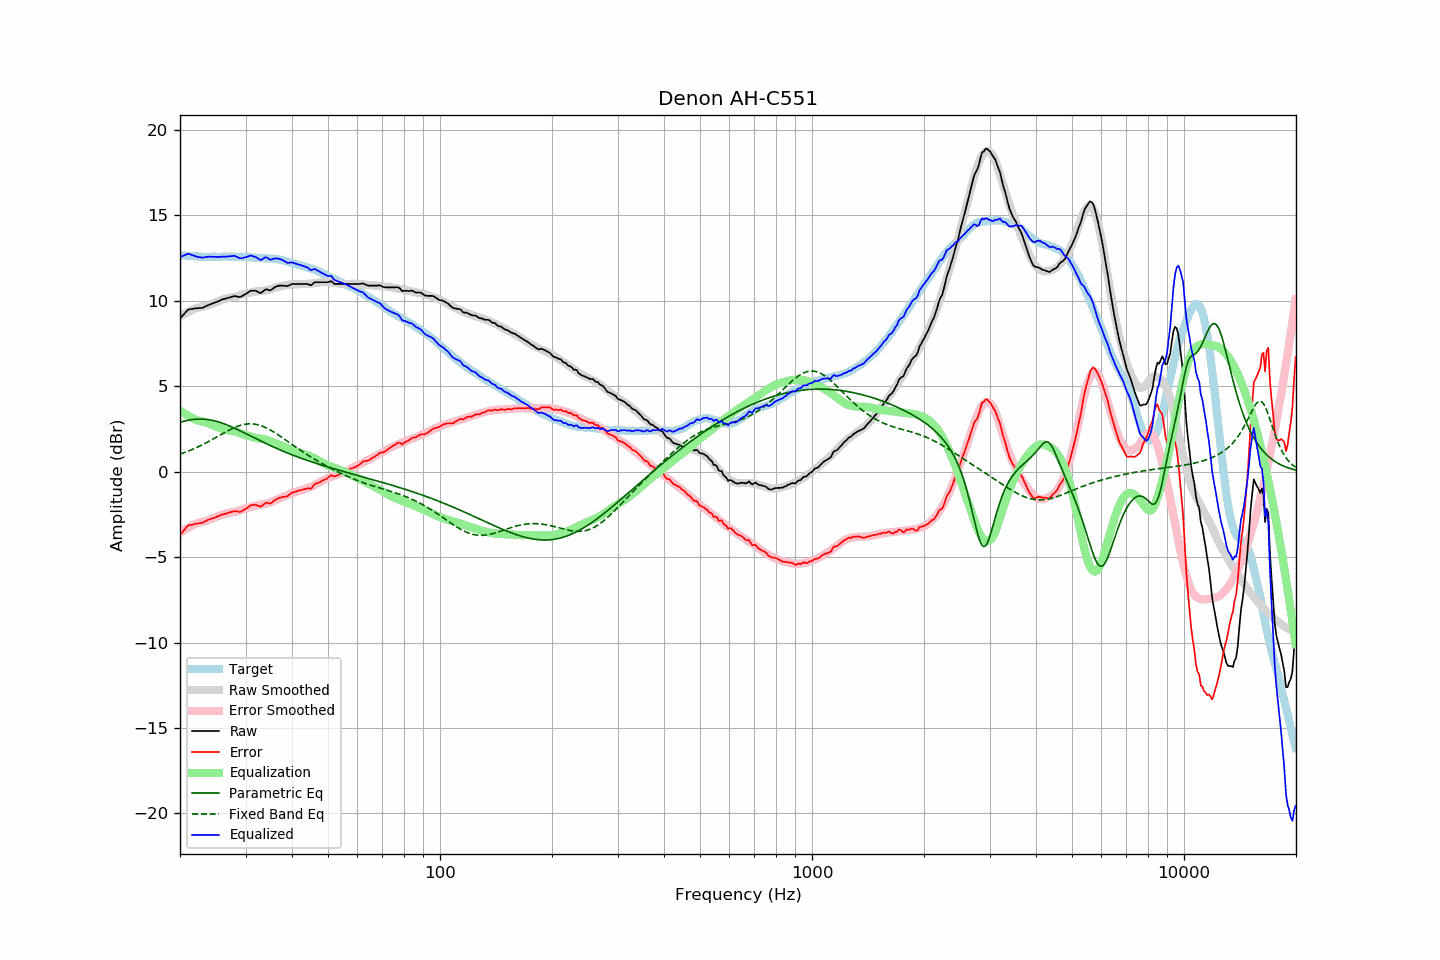

The table this chart was drawn from, first rows:
frequency, raw, error, smoothed, error_smoothed, equalization, parametric_eq, fixed_band_eq, equalized_raw, equalized_smoothed, target
20.00, 8.96, -3.71, 9.09, -3.59, 3.59, 2.90, 1.03, 12.55, 12.68, 12.68
20.20, 9.07, -3.59, 9.15, -3.52, 3.52, 2.92, 1.06, 12.60, 12.67, 12.67
20.40, 9.18, -3.48, 9.20, -3.46, 3.46, 2.95, 1.10, 12.63, 12.66, 12.66
20.61, 9.28, -3.37, 9.26, -3.40, 3.40, 2.97, 1.13, 12.68, 12.65, 12.66
20.81, 9.39, -3.25, 9.31, -3.34, 3.34, 2.99, 1.17, 12.72, 12.64, 12.64
21.02, 9.48, -3.15, 9.35, -3.28, 3.28, 3.01, 1.20, 12.77, 12.64, 12.64
21.23, 9.50, -3.12, 9.40, -3.23, 3.23, 3.03, 1.24, 12.73, 12.63, 12.63
21.44, 9.52, -3.11, 9.44, -3.18, 3.18, 3.05, 1.28, 12.70, 12.62, 12.64
21.66, 9.53, -3.09, 9.49, -3.13, 3.13, 3.06, 1.32, 12.66, 12.61, 12.63
21.87, 9.55, -3.06, 9.53, -3.08, 3.08, 3.07, 1.36, 12.64, 12.61, 12.62
22.09, 9.56, -3.04, 9.56, -3.04, 3.04, 3.08, 1.40, 12.61, 12.60, 12.61
22.31, 9.57, -3.03, 9.60, -3.00, 3.00, 3.08, 1.45, 12.58, 12.60, 12.61
22.54, 9.58, -3.01, 9.62, -2.98, 2.98, 3.08, 1.49, 12.56, 12.59, 12.60
22.76, 9.58, -3.00, 9.63, -2.96, 2.96, 3.08, 1.54, 12.54, 12.59, 12.59
22.99, 9.59, -2.98, 9.65, -2.94, 2.94, 3.08, 1.58, 12.53, 12.59, 12.58
23.22, 9.63, -2.93, 9.67, -2.91, 2.91, 3.07, 1.63, 12.55, 12.58, 12.57
23.45, 9.68, -2.89, 9.69, -2.89, 2.89, 3.07, 1.68, 12.57, 12.58, 12.58
23.69, 9.72, -2.84, 9.72, -2.85, 2.85, 3.06, 1.73, 12.58, 12.58, 12.57
23.92, 9.77, -2.79, 9.76, -2.82, 2.82, 3.04, 1.78, 12.59, 12.57, 12.57
24.16, 9.80, -2.77, 9.79, -2.78, 2.78, 3.03, 1.83, 12.58, 12.57, 12.58
24.40, 9.84, -2.74, 9.83, -2.74, 2.74, 3.01, 1.88, 12.59, 12.58, 12.59
24.65, 9.87, -2.71, 9.87, -2.70, 2.70, 2.99, 1.94, 12.58, 12.58, 12.59
24.89, 9.92, -2.67, 9.91, -2.67, 2.67, 2.96, 1.99, 12.58, 12.58, 12.59
25.14, 9.95, -2.63, 9.95, -2.63, 2.63, 2.94, 2.04, 12.57, 12.58, 12.58
25.39, 9.99, -2.59, 9.99, -2.59, 2.59, 2.91, 2.10, 12.58, 12.58, 12.58
25.65, 10.02, -2.55, 10.03, -2.55, 2.55, 2.88, 2.15, 12.58, 12.59, 12.58
25.91, 10.07, -2.51, 10.07, -2.52, 2.52, 2.85, 2.20, 12.59, 12.59, 12.59
26.16, 10.10, -2.49, 10.10, -2.49, 2.49, 2.82, 2.26, 12.59, 12.59, 12.60
26.43, 10.12, -2.47, 10.13, -2.46, 2.46, 2.78, 2.31, 12.59, 12.59, 12.60
26.69, 10.15, -2.44, 10.15, -2.44, 2.44, 2.75, 2.36, 12.59, 12.59, 12.60
26.96, 10.18, -2.40, 10.17, -2.42, 2.42, 2.71, 2.41, 12.60, 12.59, 12.59
27.23, 10.20, -2.38, 10.19, -2.40, 2.40, 2.67, 2.46, 12.61, 12.59, 12.59
27.50, 10.23, -2.35, 10.20, -2.39, 2.39, 2.63, 2.50, 12.62, 12.59, 12.59
27.77, 10.26, -2.33, 10.22, -2.37, 2.37, 2.59, 2.55, 12.64, 12.59, 12.60
28.05, 10.28, -2.31, 10.24, -2.35, 2.35, 2.55, 2.59, 12.64, 12.59, 12.60
28.33, 10.26, -2.31, 10.26, -2.33, 2.33, 2.50, 2.63, 12.60, 12.59, 12.58
28.62, 10.24, -2.33, 10.28, -2.31, 2.31, 2.46, 2.67, 12.55, 12.59, 12.58
28.90, 10.22, -2.36, 10.31, -2.27, 2.27, 2.41, 2.70, 12.50, 12.58, 12.59
29.19, 10.25, -2.33, 10.34, -2.24, 2.24, 2.37, 2.73, 12.49, 12.58, 12.59
29.48, 10.30, -2.27, 10.38, -2.20, 2.20, 2.32, 2.75, 12.51, 12.58, 12.58
29.78, 10.36, -2.21, 10.40, -2.17, 2.17, 2.28, 2.77, 12.54, 12.58, 12.58
30.08, 10.41, -2.17, 10.43, -2.15, 2.15, 2.23, 2.79, 12.56, 12.57, 12.59
30.38, 10.47, -2.10, 10.44, -2.12, 2.12, 2.18, 2.80, 12.59, 12.56, 12.58
30.68, 10.53, -2.02, 10.46, -2.10, 2.10, 2.14, 2.80, 12.63, 12.56, 12.56
30.99, 10.59, -1.96, 10.49, -2.07, 2.07, 2.09, 2.80, 12.66, 12.55, 12.56
31.30, 10.59, -1.95, 10.51, -2.03, 2.03, 2.04, 2.80, 12.63, 12.55, 12.55
31.61, 10.59, -1.94, 10.54, -2.00, 2.00, 1.99, 2.79, 12.60, 12.54, 12.54
31.93, 10.59, -1.93, 10.55, -1.98, 1.98, 1.95, 2.78, 12.57, 12.53, 12.53
32.24, 10.55, -1.97, 10.56, -1.96, 1.96, 1.90, 2.76, 12.51, 12.53, 12.53
32.57, 10.50, -2.00, 10.57, -1.95, 1.95, 1.85, 2.74, 12.45, 12.52, 12.51
32.89, 10.46, -2.04, 10.58, -1.94, 1.94, 1.81, 2.71, 12.40, 12.51, 12.51
33.22, 10.50, -2.00, 10.58, -1.92, 1.92, 1.76, 2.67, 12.43, 12.51, 12.51
33.55, 10.59, -1.91, 10.60, -1.91, 1.91, 1.72, 2.64, 12.49, 12.50, 12.50
33.89, 10.66, -1.84, 10.61, -1.89, 1.89, 1.67, 2.60, 12.55, 12.50, 12.51
34.23, 10.67, -1.81, 10.63, -1.87, 1.87, 1.63, 2.55, 12.54, 12.49, 12.49
34.57, 10.64, -1.84, 10.65, -1.83, 1.83, 1.58, 2.50, 12.48, 12.49, 12.49
34.92, 10.61, -1.86, 10.68, -1.80, 1.80, 1.54, 2.45, 12.41, 12.48, 12.48
35.27, 10.66, -1.82, 10.71, -1.76, 1.76, 1.50, 2.40, 12.43, 12.48, 12.49
35.62, 10.73, -1.73, 10.74, -1.72, 1.72, 1.45, 2.34, 12.46, 12.47, 12.47
35.97, 10.80, -1.66, 10.77, -1.68, 1.68, 1.41, 2.28, 12.49, 12.46, 12.47
... 635 more rows
